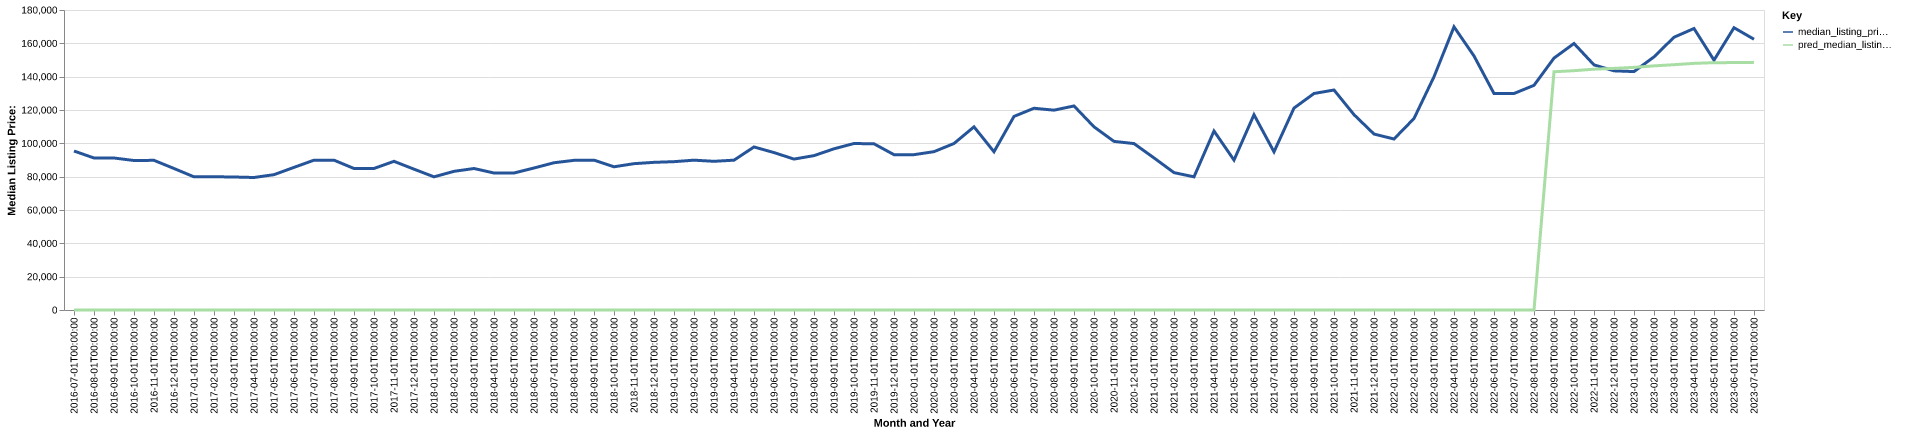

The data file committed next to this chart (first rows):
date, time_idx, median_listing_price, thirty_year_interest_rate_five, month, county_name, active_listing_count, median_days_on_market, pred_median_listing_price, month_year
2016-07-01, 0, 95400, 3.72, 7, wayne, in, 422.0, 77.0, 0, Jul-2016
2016-08-01, 1, 91200, 3.73, 8, wayne, in, 433.0, 71.0, 0, Aug-2016
2016-09-01, 2, 91200, 3.66, 9, wayne, in, 423.0, 80.0, 0, Sep-2016
2016-10-01, 3, 89700, 3.64, 10, wayne, in, 432.0, 92.0, 0, Oct-2016
2016-11-01, 4, 89800, 3.66, 11, wayne, in, 418.0, 91.0, 0, Nov-2016
2016-12-01, 5, 84900, 3.48, 12, wayne, in, 388.0, 102.0, 0, Dec-2016
2017-01-01, 6, 79900, 3.45, 1, wayne, in, 355.0, 112.0, 0, Jan-2017
2017-02-01, 7, 79950, 3.5, 2, wayne, in, 362.0, 108.0, 0, Feb-2017
2017-03-01, 8, 79800, 3.52, 3, wayne, in, 347.0, 86.0, 0, Mar-2017
2017-04-01, 9, 79500, 4.03, 4, wayne, in, 328.0, 74.0, 0, Apr-2017
2017-05-01, 10, 81200, 4.32, 5, wayne, in, 332.0, 75.0, 0, May-2017
2017-06-01, 11, 85575, 4.2, 6, wayne, in, 343.0, 69.0, 0, Jun-2017
2017-07-01, 12, 89900, 4.19, 7, wayne, in, 332.0, 66.0, 0, Jul-2017
2017-08-01, 13, 89900, 4.3, 8, wayne, in, 337.0, 63.0, 0, Aug-2017
2017-09-01, 14, 84900, 4.1, 9, wayne, in, 340.0, 61.0, 0, Sep-2017
2017-10-01, 15, 84925, 4.05, 10, wayne, in, 353.0, 61.0, 0, Oct-2017
2017-11-01, 16, 89200, 3.94, 11, wayne, in, 367.0, 64.0, 0, Nov-2017
2017-12-01, 17, 84500, 4.03, 12, wayne, in, 330.0, 80.0, 0, Dec-2017
2018-01-01, 18, 79900, 3.93, 1, wayne, in, 314.0, 92.0, 0, Jan-2018
2018-02-01, 19, 83200, 3.83, 2, wayne, in, 329.0, 95.0, 0, Feb-2018
2018-03-01, 20, 84900, 3.94, 3, wayne, in, 291.0, 87.0, 0, Mar-2018
2018-04-01, 21, 82200, 3.95, 4, wayne, in, 288.0, 75.0, 0, Apr-2018
2018-05-01, 22, 82200, 3.99, 5, wayne, in, 287.0, 70.0, 0, May-2018
2018-06-01, 23, 85200, 4.15, 6, wayne, in, 284.0, 67.0, 0, Jun-2018
2018-07-01, 24, 88350, 4.4, 7, wayne, in, 298.0, 59.0, 0, Jul-2018
2018-08-01, 25, 89800, 4.46, 8, wayne, in, 304.0, 60.0, 0, Aug-2018
2018-09-01, 26, 89900, 4.58, 9, wayne, in, 318.0, 60.0, 0, Sep-2018
2018-10-01, 27, 85925, 4.66, 10, wayne, in, 328.0, 69.0, 0, Oct-2018
2018-11-01, 28, 87800, 4.62, 11, wayne, in, 340.0, 76.0, 0, Nov-2018
2018-12-01, 29, 88600, 4.54, 12, wayne, in, 340.0, 74.0, 0, Dec-2018
2019-01-01, 30, 89000, 4.6, 1, wayne, in, 320.0, 81.0, 0, Jan-2019
2019-02-01, 31, 89900, 4.72, 2, wayne, in, 319.0, 92.0, 0, Feb-2019
2019-03-01, 32, 89214, 4.9, 3, wayne, in, 290.0, 94.0, 0, Mar-2019
2019-04-01, 33, 89900, 4.94, 4, wayne, in, 260.0, 86.0, 0, Apr-2019
2019-05-01, 34, 97825, 4.75, 5, wayne, in, 268.0, 70.0, 0, May-2019
2019-06-01, 35, 94450, 4.51, 6, wayne, in, 251.0, 61.0, 0, Jun-2019
2019-07-01, 36, 90550, 4.41, 7, wayne, in, 236.0, 68.0, 0, Jul-2019
2019-08-01, 37, 92627, 4.41, 8, wayne, in, 242.0, 70.0, 0, Aug-2019
2019-09-01, 38, 96718, 4.2, 9, wayne, in, 242.0, 69.0, 0, Sep-2019
2019-10-01, 39, 99900, 4.14, 10, wayne, in, 241.0, 68.0, 0, Oct-2019
2019-11-01, 40, 99700, 3.84, 11, wayne, in, 258.0, 54.0, 0, Nov-2019
2019-12-01, 41, 93200, 3.81, 12, wayne, in, 258.0, 65.0, 0, Dec-2019
2020-01-01, 42, 93200, 3.75, 1, wayne, in, 248.0, 77.0, 0, Jan-2020
2020-02-01, 43, 95000, 3.73, 2, wayne, in, 221.0, 88.0, 0, Feb-2020
2020-03-01, 44, 99900, 3.78, 3, wayne, in, 207.0, 78.0, 0, Mar-2020
2020-04-01, 45, 109900, 3.75, 4, wayne, in, 197.0, 76.0, 0, Apr-2020
2020-05-01, 46, 94950, 3.74, 5, wayne, in, 153.0, 81.0, 0, May-2020
2020-06-01, 47, 116150, 3.72, 6, wayne, in, 122.0, 80.0, 0, Jun-2020
2020-07-01, 48, 121050, 3.49, 7, wayne, in, 122.0, 43.0, 0, Jul-2020
2020-08-01, 49, 119900, 3.65, 8, wayne, in, 127.0, 46.0, 0, Aug-2020
2020-09-01, 50, 122425, 3.33, 9, wayne, in, 131.0, 47.0, 0, Sep-2020
2020-10-01, 51, 109900, 3.28, 10, wayne, in, 147.0, 44.0, 0, Oct-2020
2020-11-01, 52, 101175, 3.21, 11, wayne, in, 164.0, 51.0, 0, Nov-2020
2020-12-01, 53, 99850, 3.07, 12, wayne, in, 163.0, 65.0, 0, Dec-2020
2021-01-01, 54, 91250, 2.99, 1, wayne, in, 149.0, 69.0, 0, Jan-2021
2021-02-01, 55, 82425, 2.93, 2, wayne, in, 123.0, 80.0, 0, Feb-2021
2021-03-01, 56, 79900, 2.88, 3, wayne, in, 108.0, 71.0, 0, Mar-2021
2021-04-01, 57, 107400, 2.84, 4, wayne, in, 97.0, 37.0, 0, Apr-2021
2021-05-01, 58, 89950, 2.71, 5, wayne, in, 80.0, 37.0, 0, May-2021
2021-06-01, 59, 117175, 2.79, 6, wayne, in, 90.0, 26.0, 0, Jun-2021
... 25 more rows
